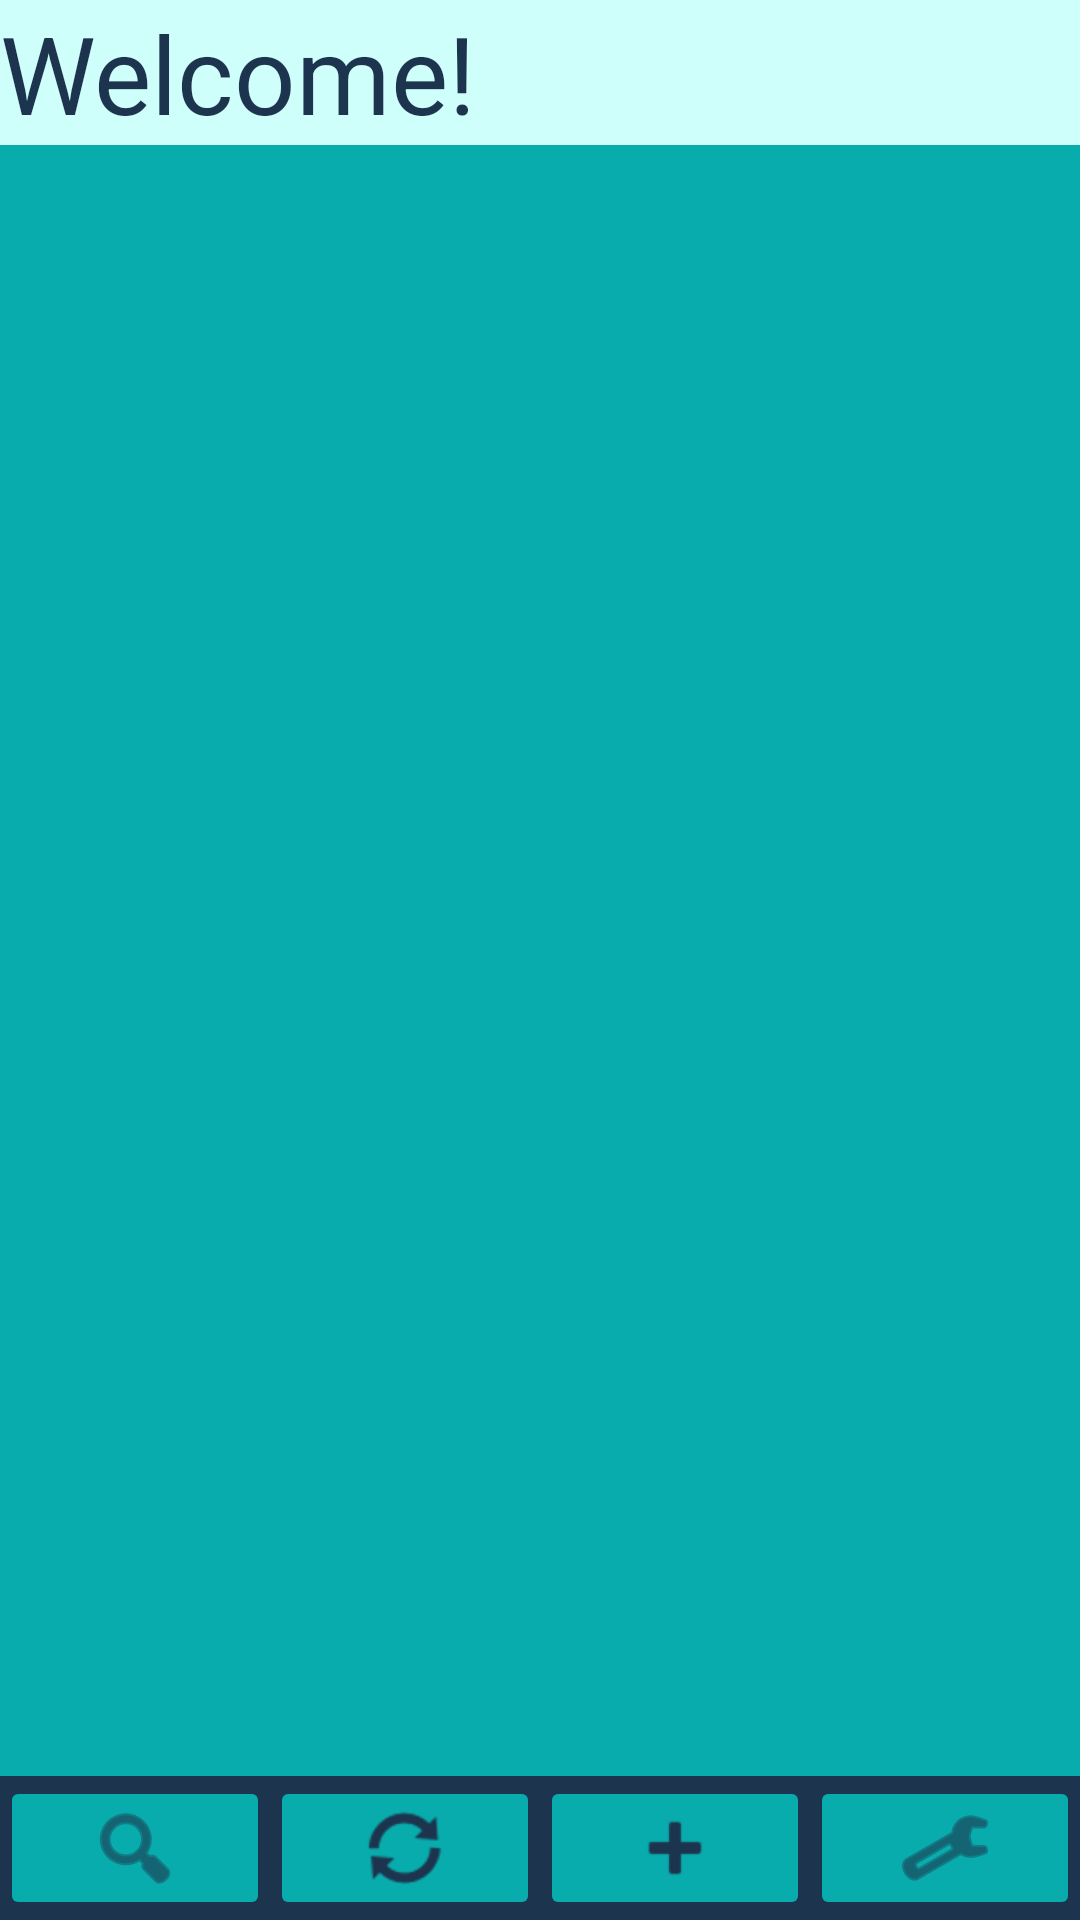

Produce the Android XML layout that renders to this screen, including the resource entries it uses.
<!-- AndroidManifest.xml: application theme Theme.JotSpot -->
<!-- res/layout/fragment_main.xml -->
<?xml version="1.0" encoding="utf-8"?>
<RelativeLayout xmlns:android="http://schemas.android.com/apk/res/android"
    xmlns:app="http://schemas.android.com/apk/res-auto"
    xmlns:tools="http://schemas.android.com/tools"
    android:layout_width="match_parent"
    android:layout_height="match_parent"
    android:orientation="vertical"
    tools:context=".ui.main.MainFragment">

    <TextView
        android:id="@+id/entry_count_textview"
        android:layout_width="match_parent"
        android:layout_height="wrap_content"
        android:layout_alignParentTop="true"
        android:background="@color/pale"
        android:text="Welcome!"
        android:textColor="@color/darkteal"
        android:textSize="36sp" />

    <androidx.recyclerview.widget.RecyclerView
        android:id="@+id/entry_recycler"
        android:layout_width="match_parent"
        android:layout_height="match_parent"
        android:layout_above="@id/toolbar"
        android:layout_below="@id/entry_count_textview"
        android:background="@color/teal"
        android:clipToPadding="false"
        tools:listitem="@layout/entry_list_item">

    </androidx.recyclerview.widget.RecyclerView>

    <LinearLayout
        android:id="@+id/toolbar"
        android:layout_width="match_parent"
        android:layout_height="48dp"
        android:layout_alignParentBottom="true"
        android:background="@color/darkteal"
        android:orientation="horizontal">

        <ImageButton
            android:id="@+id/search_button"
            android:layout_width="wrap_content"
            android:layout_height="wrap_content"
            android:layout_weight="1"
            android:backgroundTint="@color/teal"
            android:src="@android:drawable/ic_menu_search"
            android:tint="@color/darkteal" />

        <ImageButton
            android:id="@+id/refresh_button"
            android:layout_width="wrap_content"
            android:layout_height="wrap_content"
            android:layout_weight="1"
            android:backgroundTint="@color/teal"
            android:src="@android:drawable/ic_popup_sync"
            android:tint="@color/darkteal" />

        <ImageButton
            android:id="@+id/add_button"
            android:layout_width="wrap_content"
            android:layout_height="wrap_content"
            android:layout_weight="1"
            android:backgroundTint="@color/teal"
            android:src="@android:drawable/ic_input_add"
            android:tint="@color/darkteal" />

        <ImageButton
            android:id="@+id/preferencesButton"
            android:layout_width="wrap_content"
            android:layout_height="wrap_content"
            android:layout_weight="1"
            android:backgroundTint="@color/teal"
            android:src="@android:drawable/ic_menu_preferences"
            android:tint="@color/darkteal" />

    </LinearLayout>

</RelativeLayout>
<!-- res/layout/entry_list_item.xml (included above) -->
<?xml version="1.0" encoding="utf-8"?>
<androidx.cardview.widget.CardView xmlns:android="http://schemas.android.com/apk/res/android"
    xmlns:app="http://schemas.android.com/apk/res-auto"
    xmlns:card_view="http://schemas.android.com/apk/res-auto"
    xmlns:tools="http://schemas.android.com/tools"
    android:id="@+id/item_card"
    android:layout_width="match_parent"
    android:layout_height="wrap_content"
    android:layout_margin="3dp"
    android:orientation="vertical"
    app:barrierMargin="1dp"
    app:cardBackgroundColor="@color/pale"
    card_view:cardCornerRadius="12dp"
    card_view:cardElevation="3dp"
    card_view:contentPadding="4dp">
    app:cardBackgroundColor="#F6F5E7">

    <LinearLayout
        android:layout_width="match_parent"
        android:layout_height="match_parent"
        android:orientation="vertical">

        <TextView
            android:id="@+id/entry_timestamp"
            android:layout_width="match_parent"
            android:layout_height="24dp"
            android:fontFamily="cursive"
            android:text="TextView"
            android:textColor="@color/darkteal"
            android:textSize="20sp" />

        <TextView
            android:id="@+id/content_text"
            android:layout_width="match_parent"
            android:layout_height="28dp"
            android:fontFamily="cursive"
            android:text="TextView"
            android:textColor="@color/darkteal"
            android:textSize="24sp"
            android:textStyle="italic" />

        <ImageView
            android:id="@+id/cardMoodImage"
            android:layout_width="match_parent"
            android:layout_height="wrap_content"
            card_view:srcCompat="?android:attr/listChoiceIndicatorSingle" />
    </LinearLayout>

</androidx.cardview.widget.CardView>
<!-- resources referenced by this layout -->
<resources>
  <color name="darkteal">#1C344D</color>
  <color name="pale">#CFFFFB</color>
  <color name="teal">#09ACAC</color>
  <style name="Theme.JotSpot" parent="Theme.MaterialComponents.DayNight.DarkActionBar">
          
          <item name="colorPrimary">@color/teal</item>
          <item name="colorPrimaryVariant">@color/darkteal</item>
          <item name="colorOnPrimary">@color/pale</item>
          
          <item name="colorSecondary">@color/medgreen</item>
          <item name="colorSecondaryVariant">@color/lightgreen</item>
          <item name="colorOnSecondary">@color/black</item>
          
          <item name="android:statusBarColor" tools:targetApi="l">?attr/colorPrimaryVariant</item>
          
      </style>
  <color name="medgreen">#6B974C</color>
  <color name="lightgreen">#BCDD95</color>
  <color name="black">#FF000000</color>
</resources>
